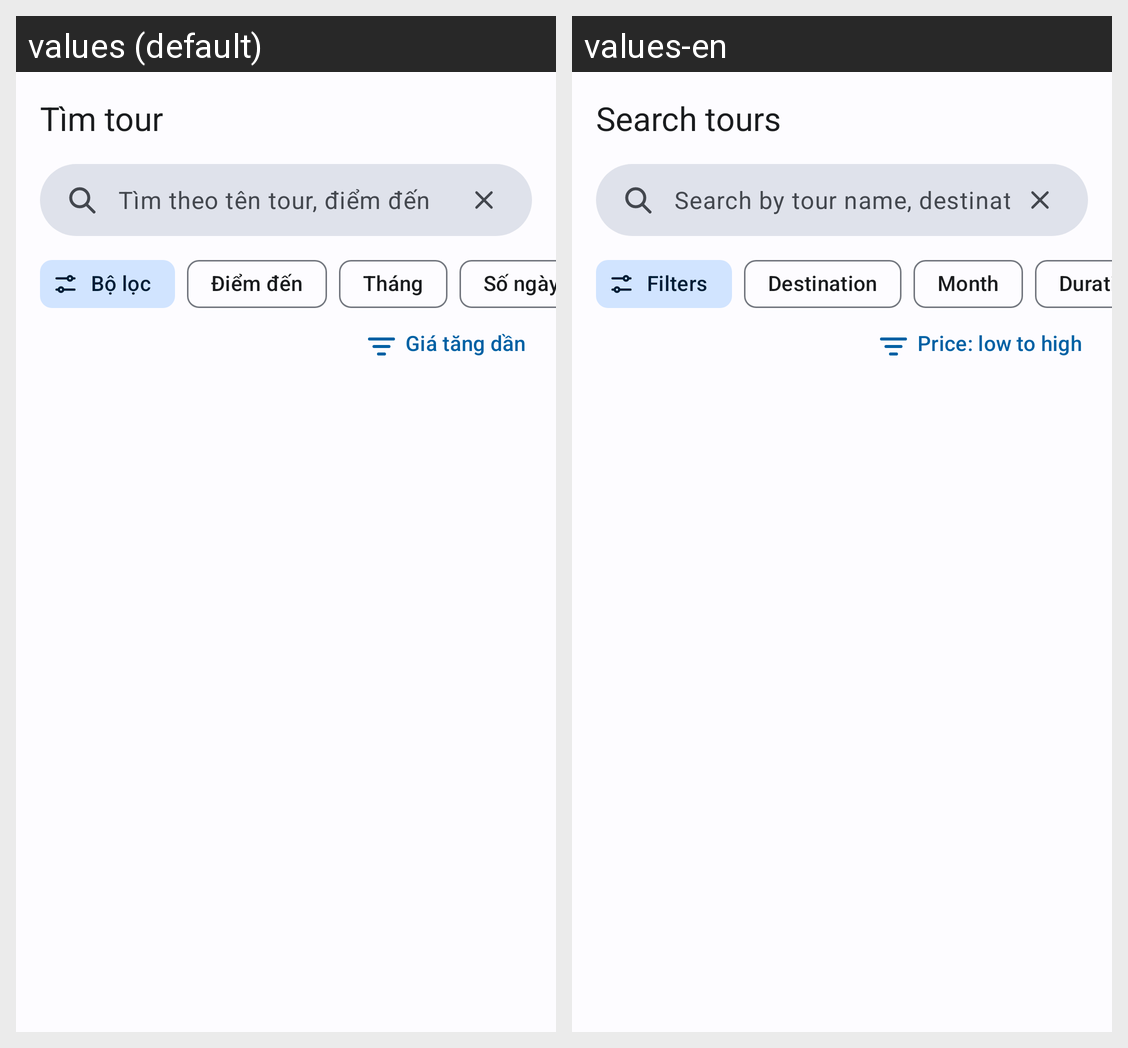

For this localized Android screen grid, give each drawn string resource with its value in every locale shown.
Android screen res/layout/fragment_a02_tim_tour.xml rendered under 2 locales, left to right: values (default), values-en. Device: Nexus 5 (rendered at 1080×1920; each locale shown at half size, 540×960, under a caption strip naming it); theme Theme.TourApp.
Strings drawn on this screen, with the default value and each locale's value (text and hints the layout hard-codes, and strings that could not be matched under every locale, appear in the picture but are not listed):

a02_tieu_de
  values: Tìm tour
  values-en: Search tours

a02_goi_y_tim
  values: Tìm theo tên tour, điểm đến
  values-en: Search by tour name, destination

a02_bo_loc
  values: Bộ lọc
  values-en: Filters

a02_chip_diem_den
  values: Điểm đến
  values-en: Destination

a02_chip_thang
  values: Tháng
  values-en: Month

a02_chip_so_ngay
  values: Số ngày
  values-en: Duration

a02_gia_tang_dan
  values: Giá tăng dần
  values-en: Price: low to high
